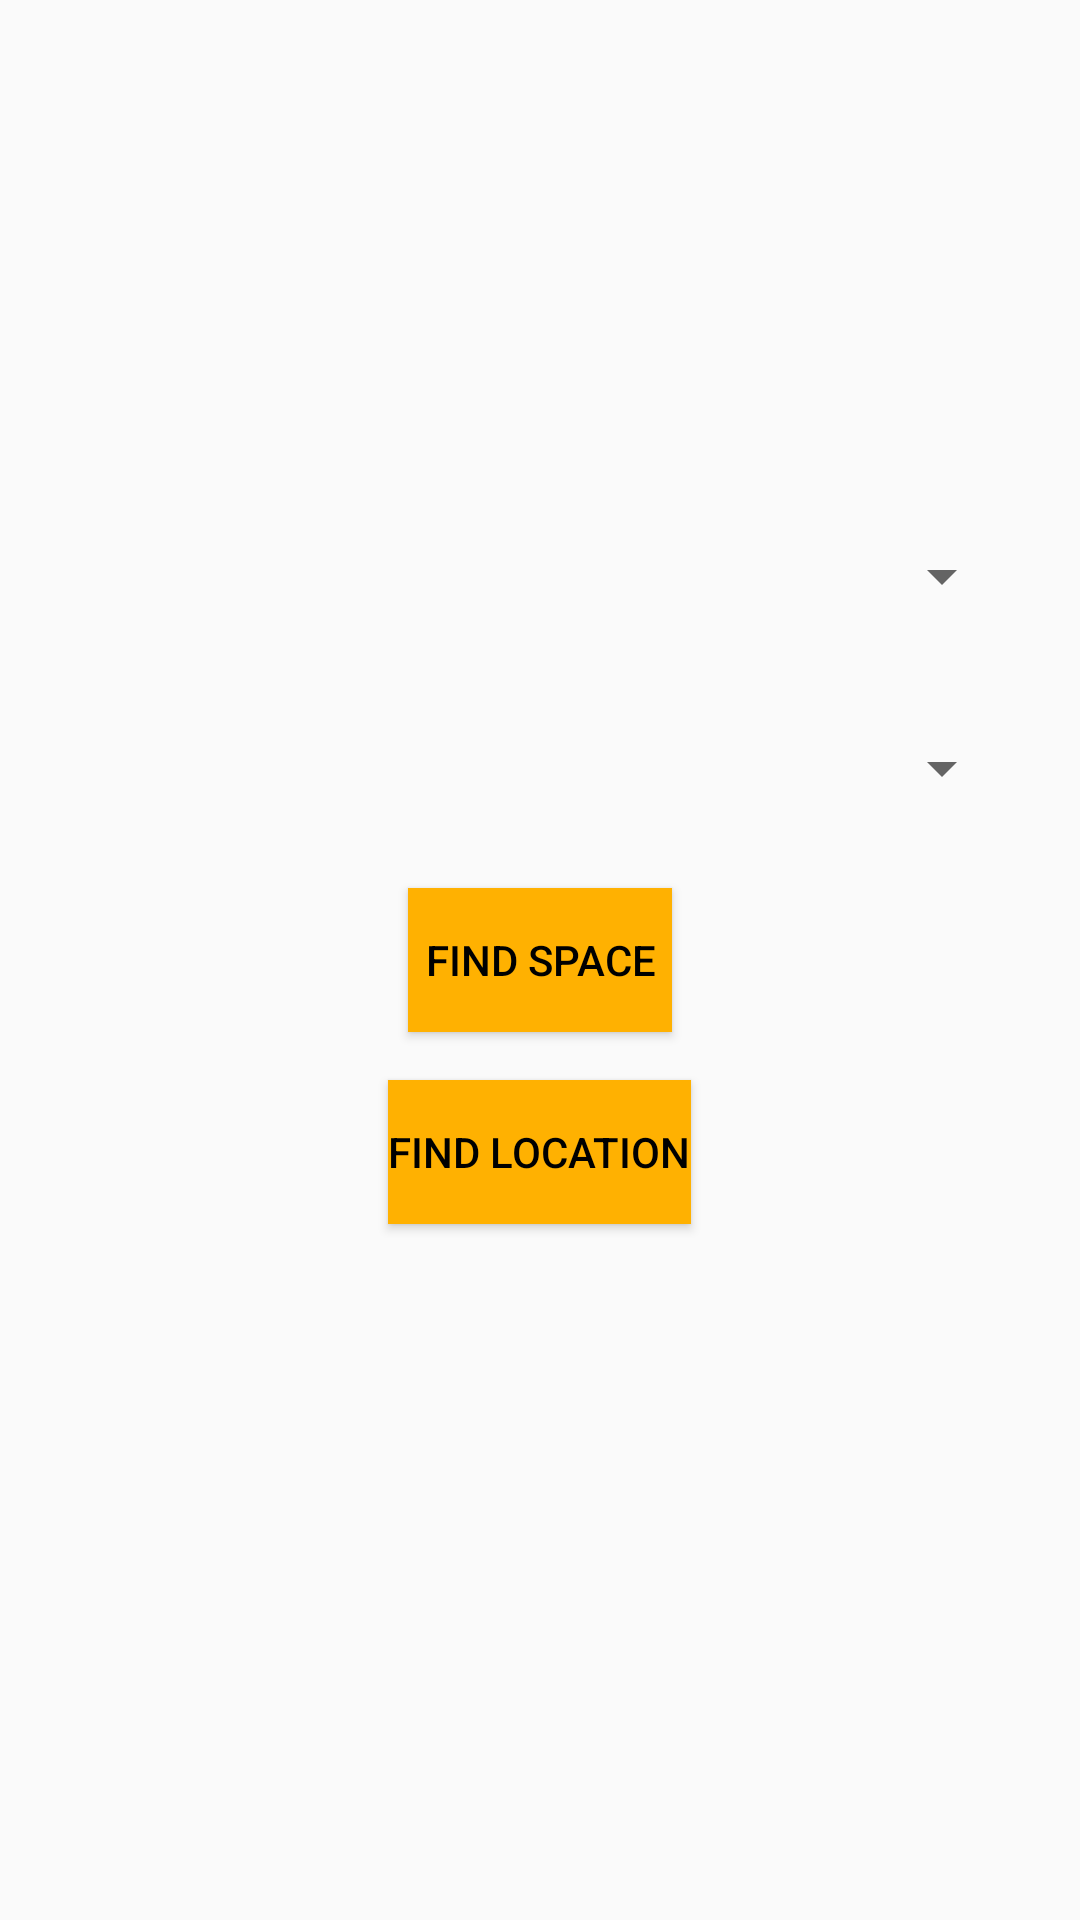

This screen was rendered from an Android layout file. Write that file and the resources it references.
<!-- AndroidManifest.xml: application theme AppTheme -->
<!-- res/layout/activity_book_parking.xml -->
<?xml version="1.0" encoding="utf-8"?>
<LinearLayout xmlns:android="http://schemas.android.com/apk/res/android"
    xmlns:app="http://schemas.android.com/apk/res-auto"
    xmlns:tools="http://schemas.android.com/tools"
    android:layout_width="match_parent"
    android:layout_height="match_parent"
    android:gravity="center"
    android:orientation="vertical"
    android:padding="22dp"
    tools:context=".BookParking">

    <Spinner
        android:layout_width="match_parent"
        android:layout_height="48dp"
        android:id="@+id/select_vehicle"
        android:layout_marginBottom="16dp">
    </Spinner>

    <Spinner
        android:layout_width="match_parent"
        android:layout_height="48dp"
        android:id="@+id/select_location"
        android:layout_marginBottom="16dp">
    </Spinner>

    <Button
        android:id="@+id/find_space"
        android:layout_width="wrap_content"
        android:layout_height="wrap_content"
        android:layout_marginBottom="16dp"
        android:text="@string/find_Space"
        android:background="#FFB101"
        android:textColor="#000000"/>

    <Button
        android:id="@+id/find_location"
        android:layout_width="wrap_content"
        android:layout_height="wrap_content"
        android:layout_marginBottom="16dp"
        android:text="@string/find_Location"
        android:background="#FFB101"
        android:textColor="#000000"/>

    <ProgressBar
        android:id="@+id/loading_indicator_book_parking"
        style="@style/Widget.AppCompat.ProgressBar"
        android:layout_width="wrap_content"
        android:layout_height="wrap_content"
        android:layout_centerInParent="true"/>

</LinearLayout>
<!-- resources referenced by this layout -->
<resources>
  <string name="find_Location">Find Location</string>
  <string name="find_Space">Find Space</string>
  <style name="AppTheme" parent="Theme.AppCompat.Light.DarkActionBar">
          
          <item name="colorPrimary">#FFB101</item>
          <item name="colorPrimaryDark">#FFB101</item>
          <item name="colorAccent">#FFB101</item>
      </style>
</resources>
